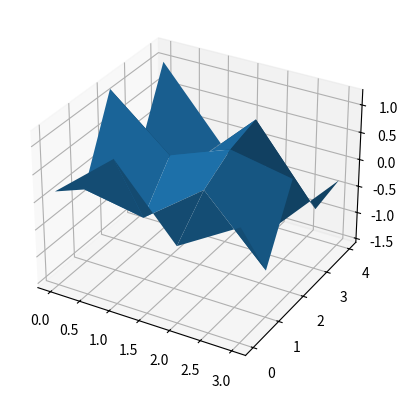

Write the Python code that produced this figure.
import pandas as pd
import numpy as np

import matplotlib as mpl
import matplotlib.pyplot as plt
from mpl_toolkits.mplot3d import Axes3D
df = pd.DataFrame(np.random.randn(5, 4))
print(df)


x = df.columns
y = df.index
X,Y = np.meshgrid(x,y)
Z = df
fig = plt.figure()
ax = fig.add_subplot(111, projection='3d')
ax.plot_surface(X, Y, Z)
plt.show()